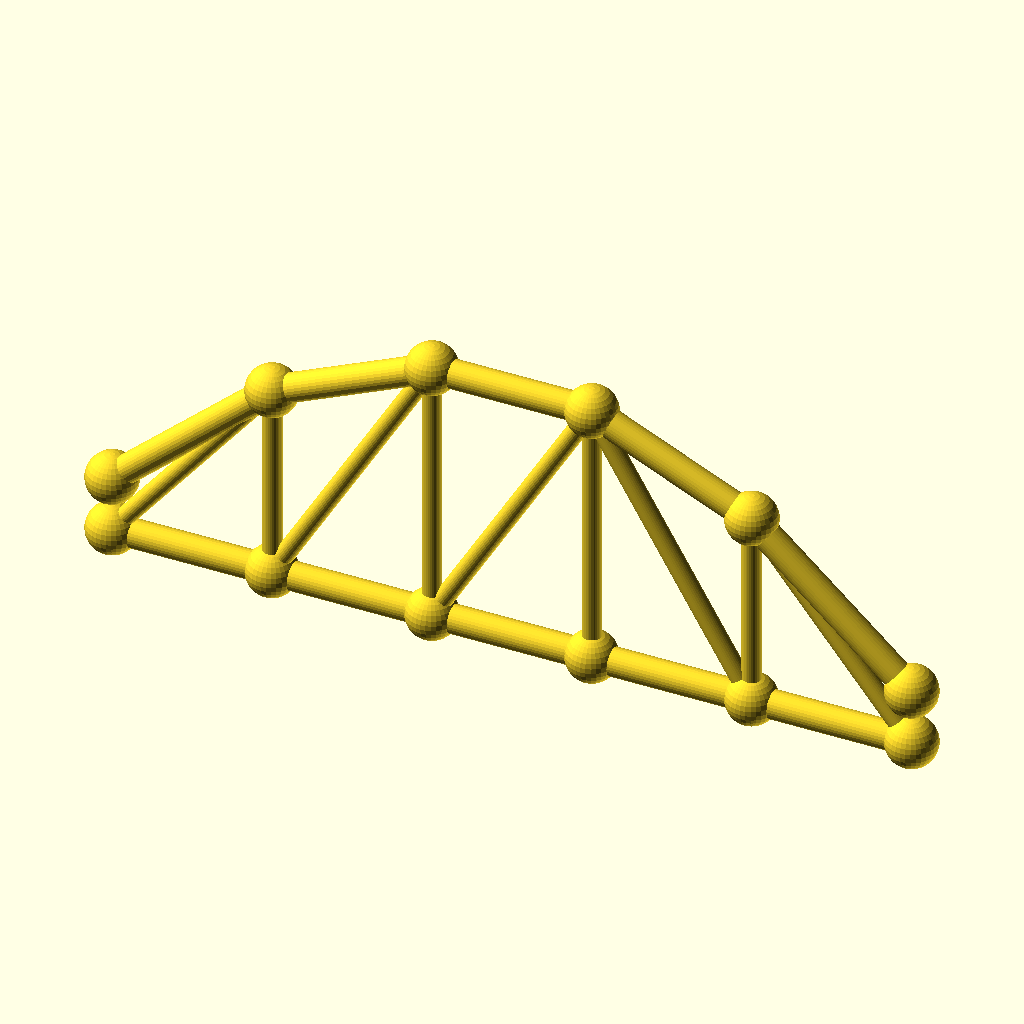
Cell 1 — every parameter at its default value.
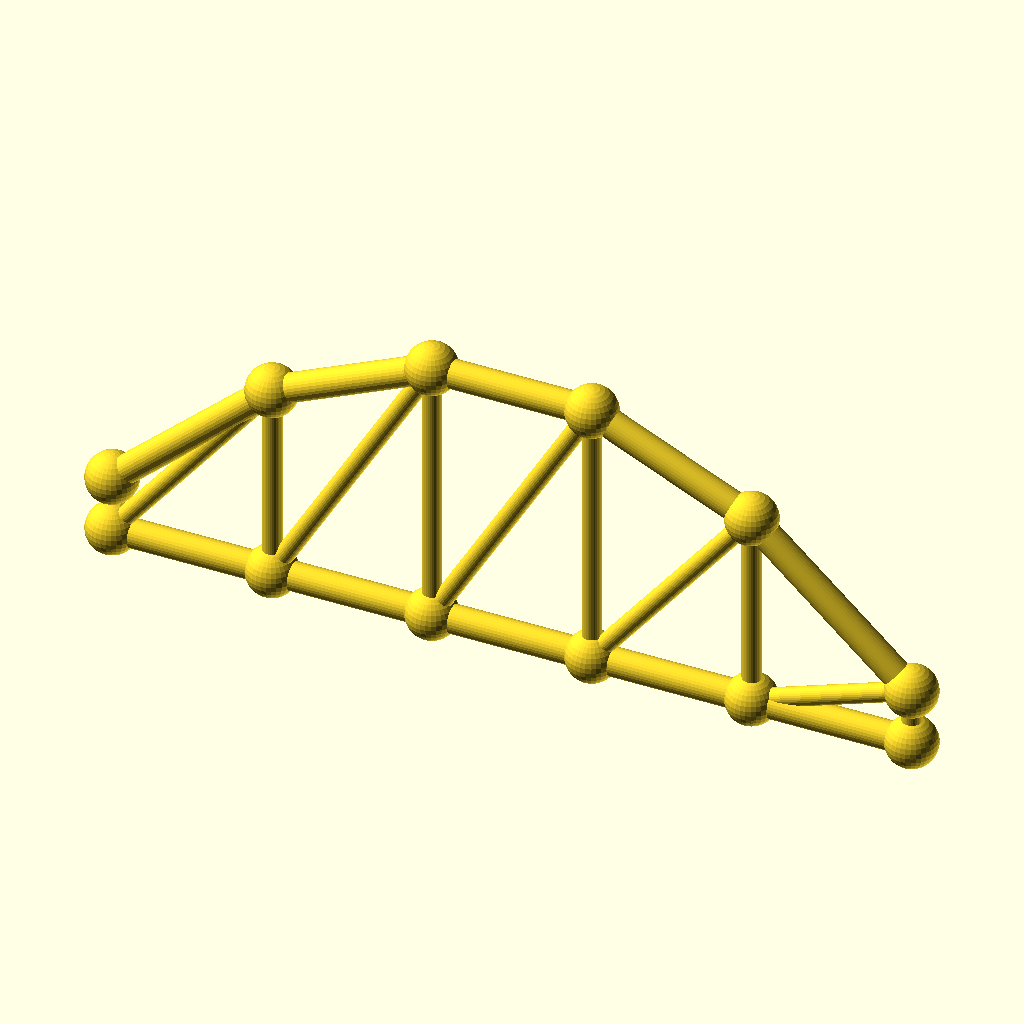
Cell 2: the same model with panels = 10.
The same orthographic view direction (rotation 55°, 0°, 25°; colour scheme Cornfield) for every cell, with the view re-fitted per cell, so scale and position can differ between cells.
OpenSCAD source file optional_data/data/gen3/archtrusses/part_0098.scad:
$fn = 32;

// ----------------------------------------------------------------------
// Arched truss: span 170 mm, rise 47.6 mm, 5 panels
// ----------------------------------------------------------------------

// --- parameters (mm) ---
panels = 5;               // number of panels
panel_p = 34;             // panel length, X
span = 170;               // span between the end joints
rise = 47.6;              // top chord rise above the springing
camber = 11.9;            // top chord height above the bottom chord at the ends
chord_r = 3;              // chord member radius
diag_r = 2;               // diagonal radius
joint_r = 5.41;           // joint ball radius

module member(a, b, r) {
  /* rod: cylinder from joint a to joint b */
  d = b - a;
  length = norm(d);
  translate(a) rotate([0, acos(d[2] / length), atan2(d[1], d[0])])
    cylinder(h = length, r = r);
}

module joint(p, r) {
  /* ball at the joint centre */
  translate(p) sphere(r = r);
}

bottom = [[0, 0, 0], [34, 0, 0], [68, 0, 0], [102, 0, 0], [136, 0, 0], [170, 0, 0]];
top = [[0, 0, 11.9], [34, 0, 42.364], [68, 0, 57.596], [102, 0, 57.596], [136, 0, 42.364], [170, 0, 11.9]];

for (i = [0 : panels - 1]) member(bottom[i], bottom[i + 1], chord_r);
for (i = [0 : panels - 1]) member(top[i], top[i + 1], chord_r);
/* verticals */
for (i = [1 : panels - 1]) member(bottom[i], top[i], diag_r);
/* diagonals lean toward mid span */
for (i = [0 : panels - 1]) {
  if (i < panels / 2) {
    member(bottom[i], top[i + 1], diag_r);
  } else {
    member(top[i], bottom[i + 1], diag_r);
  }
}
/* joint balls */
for (i = [0 : panels]) joint(bottom[i], joint_r);
for (i = [0 : panels]) joint(top[i], joint_r);
Customizer parameters (derived from the source; name, type, default, range or options):
panels: number, default 5
panel_p: number, default 34
span: number, default 170
rise: number, default 47.6
camber: number, default 11.9
chord_r: number, default 3
diag_r: number, default 2
joint_r: number, default 5.41
